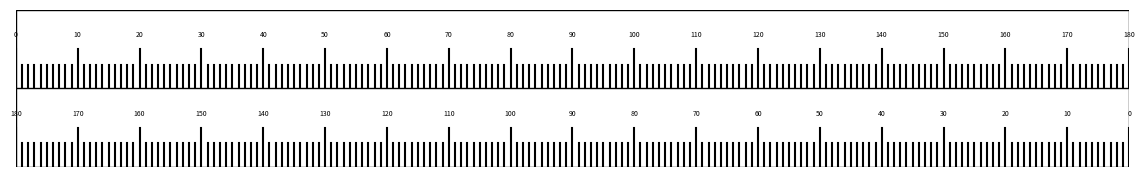

Source code (Python): (Note: this script raises an exception after producing the figure.)
import matplotlib.pyplot as plt

# Ruler details
half_ruler_length_mm = 565.5 / 2  # Half of the ruler's length in mm
ruler_width_mm = 20  # The ruler's width in mm
number_increments = 180  # Number of increments for half a ruler

# Convert mm to inches (1 inch = 25.4 mm)
half_ruler_length_inch = half_ruler_length_mm / 25.4
ruler_width_inch = ruler_width_mm / 25.4

# Page dimensions in inches
page_width_inch = 17
page_height_inch = 11

########################################################################
# Here we want to stack the two rulers one above the other, with their 
# centers aligned vertically. Hence:
# - horizontally, they will be centered on the page 
# - vertically, we compute total vertical space for 2 rulers and center them
########################################################################

# Total vertical height needed: 2 x ruler_width
total_rulers_height = 2 * ruler_width_inch

# Calculate horizontal offset to center them (since they share a single length).
horizontal_offset = (page_width_inch - half_ruler_length_inch) / 2

# Calculate vertical offset to center both stacked (they have a combined height).
vertical_offset = (page_height_inch - total_rulers_height) / 2

# Set up a figure matching the dimensions of an 11x17 inch page
fig = plt.figure(figsize=(page_width_inch, page_height_inch))

def render_ruler(ax, reverse=False):
    """
    Draws a half-bench rule on the given Axes object.
    If reverse=True, increments are labeled from right to left.
    """
    ax.set_xlim(0, half_ruler_length_inch)
    ax.set_ylim(0, ruler_width_inch)
    ax.axis('off')
    
    # Border around each half-ruler
    ax.add_patch(plt.Rectangle((0, 0), 
                               half_ruler_length_inch, 
                               ruler_width_inch, 
                               fill=None, 
                               edgecolor='black', 
                               linewidth=1))
    
    # Draw increments
    for i in range(number_increments + 1):
        x = i * (half_ruler_length_inch / number_increments)
        if i % 10 == 0:   # major increments with labels
            line_height = ruler_width_inch * 0.5
            label_text = str(i if not reverse else 180 - i)
            ax.text(x, line_height + 0.1, label_text, 
                    ha='center', va='bottom', fontsize=5)
        else:             # minor increments
            line_height = ruler_width_inch * 0.3
        ax.plot([x, x], [0, line_height], 'k')

# 1st ruler (top)
# left/bottom/width/height
ax1 = fig.add_axes([
    horizontal_offset / page_width_inch, 
    (vertical_offset + ruler_width_inch) / page_height_inch, 
    half_ruler_length_inch / page_width_inch, 
    ruler_width_inch / page_height_inch
])
render_ruler(ax1, reverse=False)

# 2nd ruler (bottom, reversed increments)
ax2 = fig.add_axes([
    horizontal_offset / page_width_inch,
    vertical_offset / page_height_inch, 
    half_ruler_length_inch / page_width_inch, 
    ruler_width_inch / page_height_inch
])
render_ruler(ax2, reverse=True)

plt.savefig("C:/Users/r.jones/OneDrive - GearTech/MeasuringTemplates/centered_rulers_11x17_vertical_stack.pdf", format='pdf')
plt.close()
